Dataset: input (GitHub, vasuprint/testt2). Classes: labile, metastable, stable.

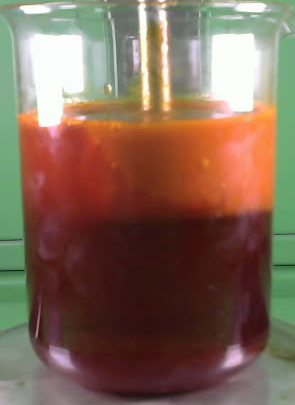
Label: stable

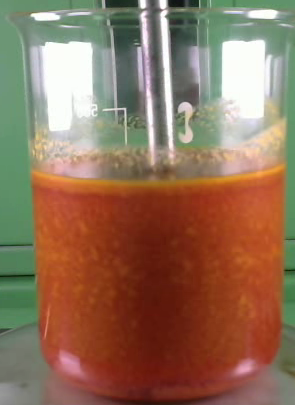
Label: labile

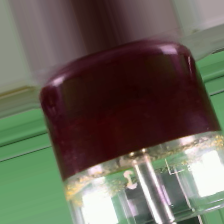
Label: metastable

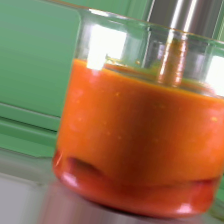
Label: stable

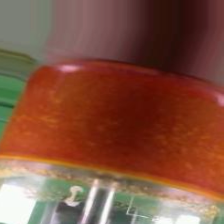
Label: labile

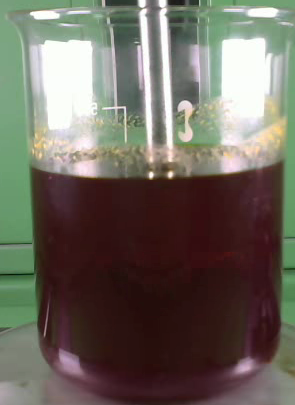
Label: metastable
